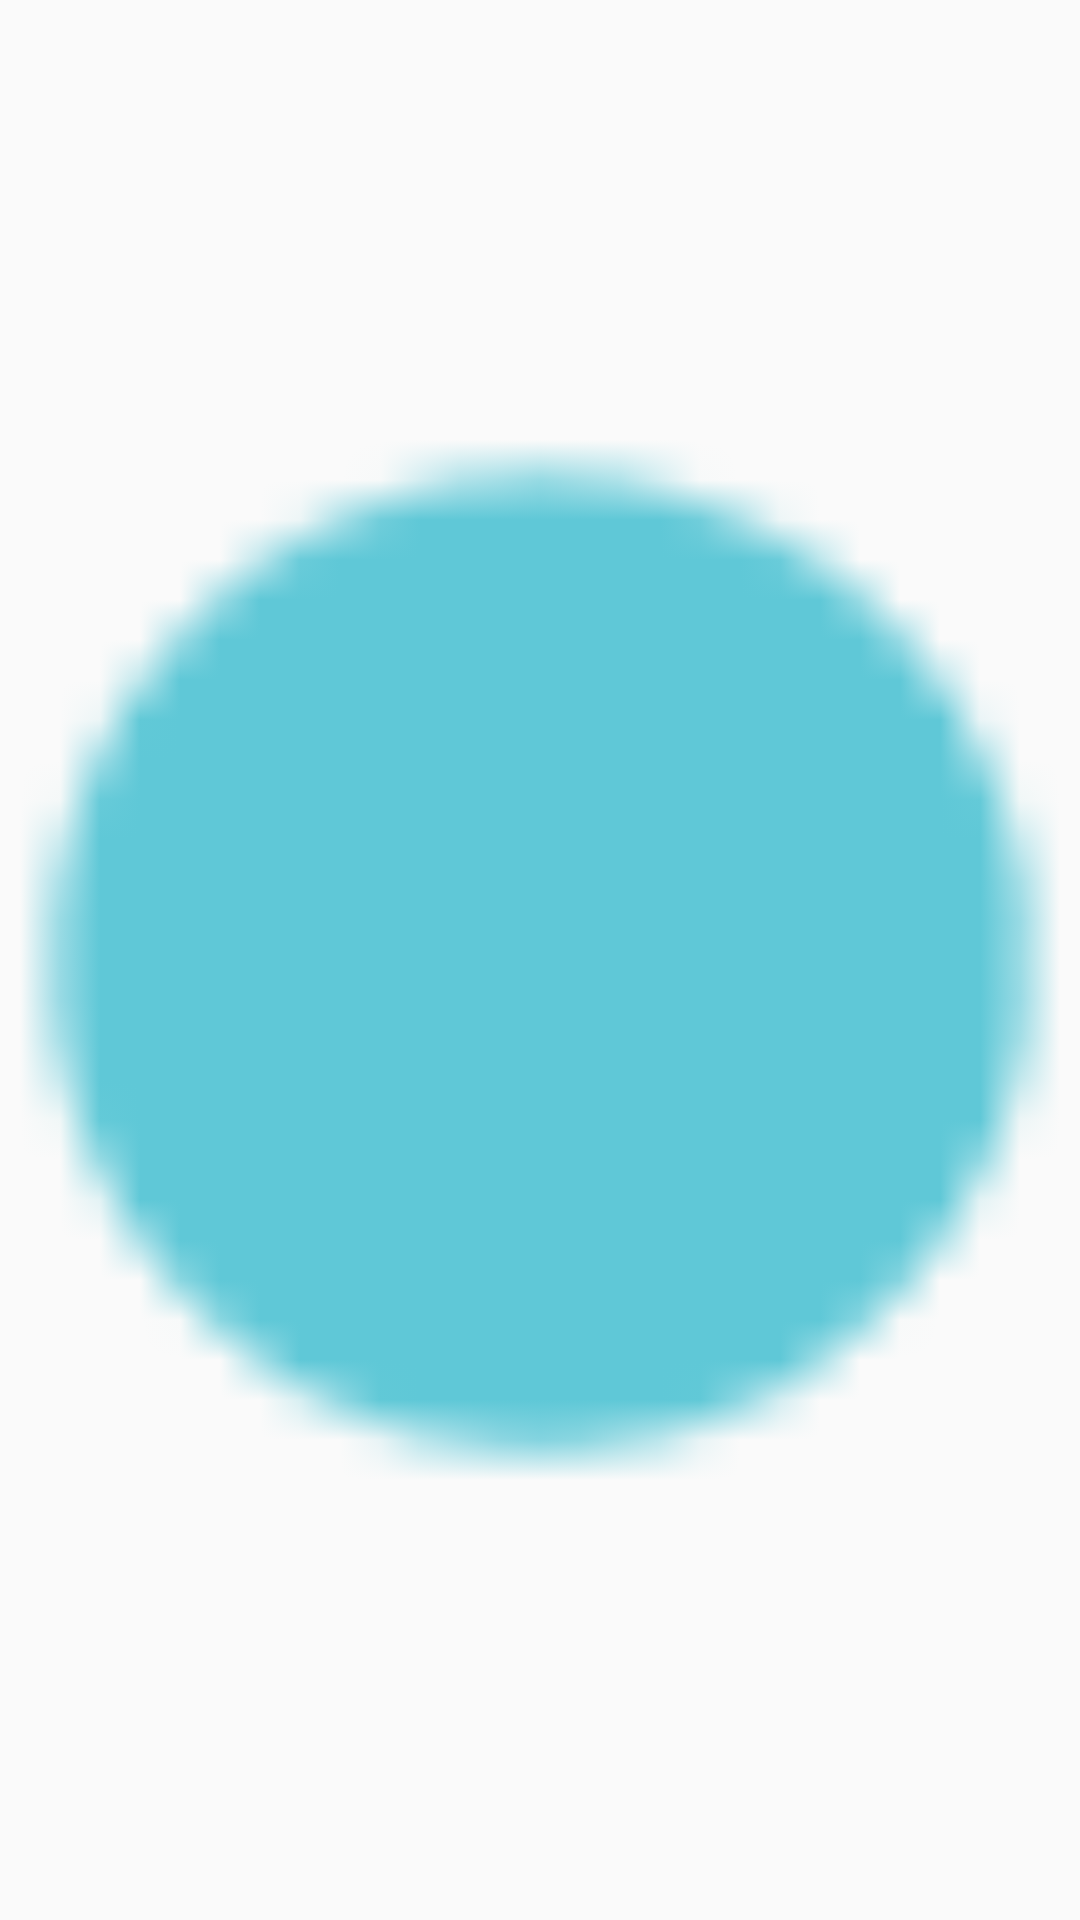

This screen was rendered from an Android layout file. Write that file and the resources it references.
<!-- AndroidManifest.xml: application theme AppTheme -->
<!-- res/layout/dots_selected_custom.xml -->
<?xml version="1.0" encoding="utf-8"?>
<ImageView xmlns:android="http://schemas.android.com/apk/res/android"
    android:id="@+id/dots_image"
    android:layout_width="10dp"
    android:layout_height="10dp"
    android:src="@drawable/selected_dot" />
<!-- resources referenced by this layout -->
<resources>
  <!-- drawable selected_dot: png bitmap (drawable-v24, 656 bytes) -->
  <style name="AppTheme" parent="Theme.AppCompat.Light.DarkActionBar">
          
          <item name="colorPrimary">@color/colorPrimary</item>
          <item name="colorPrimaryDark">@color/colorPrimaryDark</item>
          <item name="colorAccent">@color/colorAccent</item>
      </style>
  <!-- not gathered from this repository: default colours our renderer supplied (Android Studio template values) -->
  <color name="colorPrimary">#FF6200EE</color>
  <color name="colorPrimaryDark">#FF3700B3</color>
  <color name="colorAccent">#FF03DAC5</color>
</resources>
